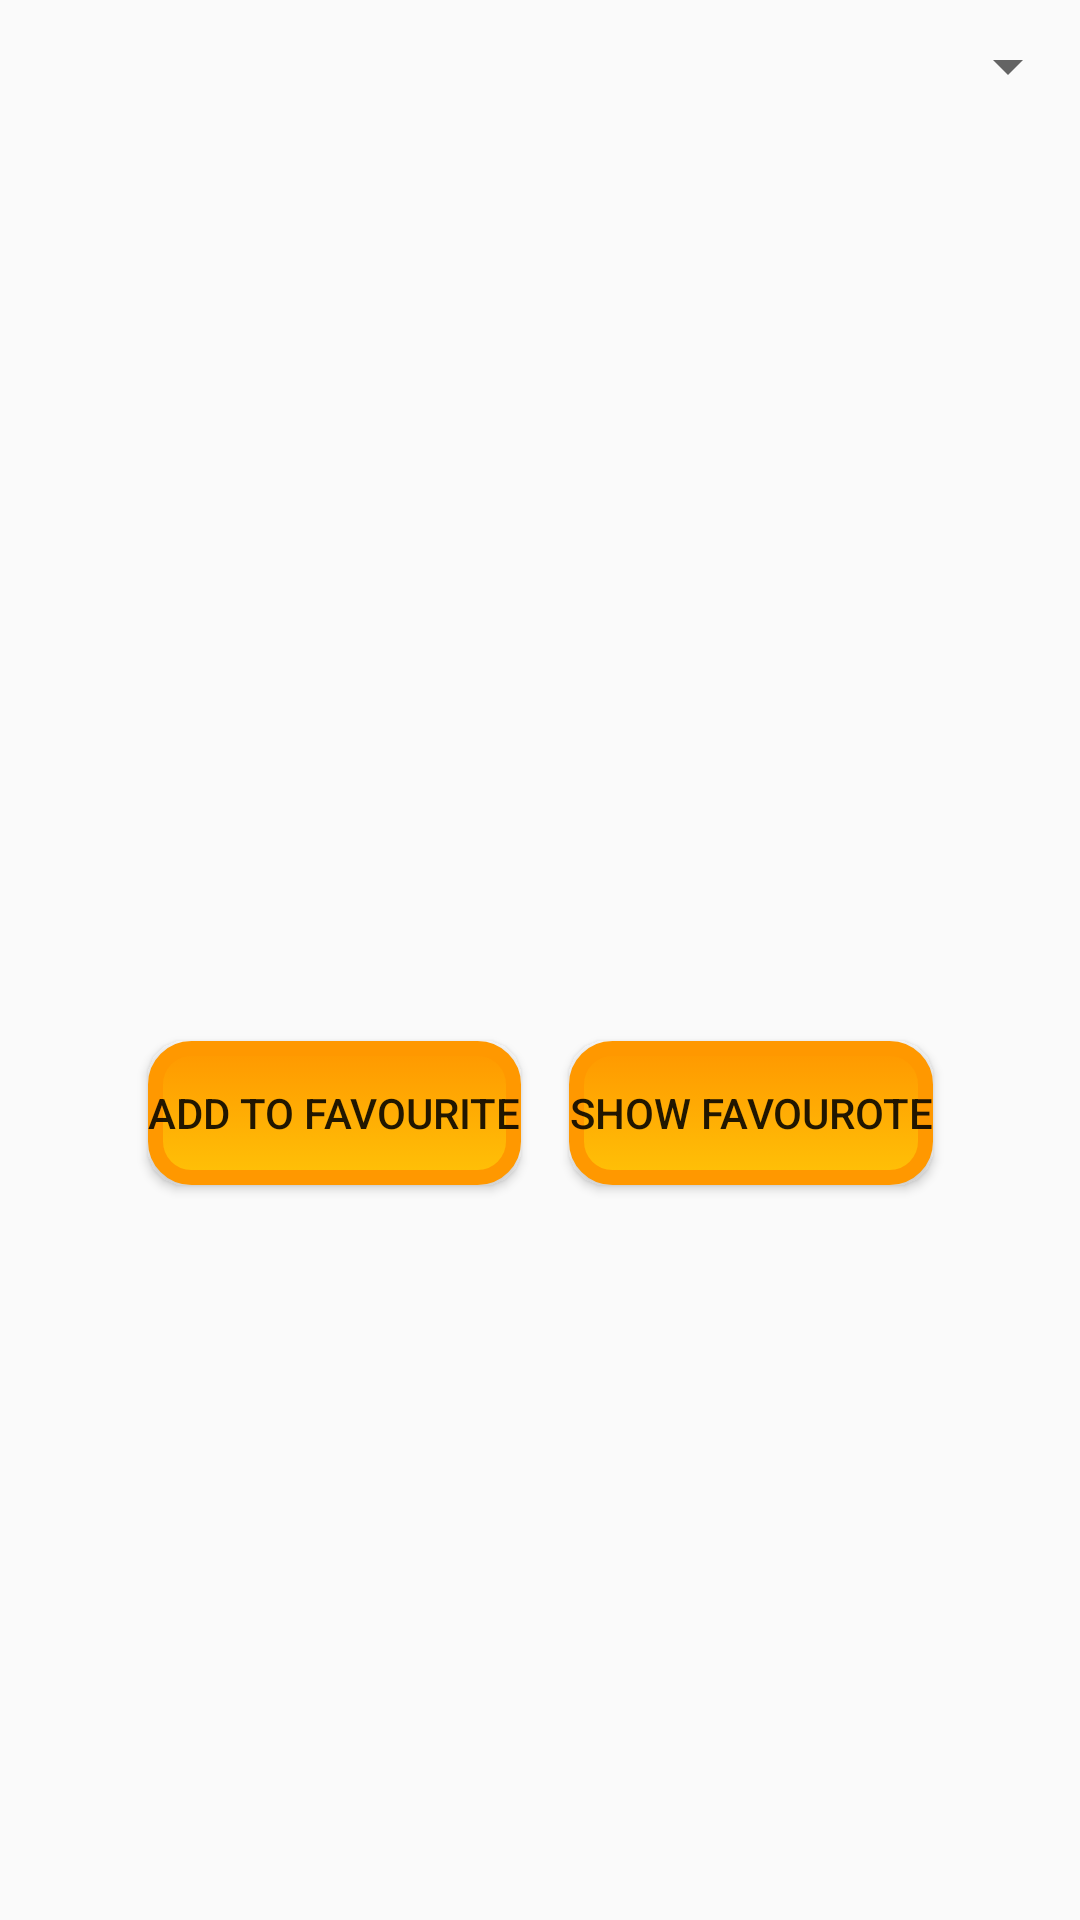

Here is an Android app screen rendered from its layout file. Give the layout XML and the strings, colors and styles it references.
<!-- AndroidManifest.xml: application theme Theme.Covid19App -->
<!-- res/layout/activity_province.xml -->
<?xml version="1.0" encoding="utf-8"?>
<androidx.constraintlayout.widget.ConstraintLayout xmlns:android="http://schemas.android.com/apk/res/android"
    xmlns:app="http://schemas.android.com/apk/res-auto"
    xmlns:tools="http://schemas.android.com/tools"
    android:layout_width="match_parent"
    android:layout_height="match_parent"
    android:background="@color/PaleTurquoise"
    tools:context=".ActivityProvince">

    <Spinner
        android:id="@+id/spinner"
        android:layout_width="fill_parent"
        android:layout_height="wrap_content"
        app:layout_constraintBottom_toTopOf="@id/recyclerviewProvince"
        app:layout_constraintEnd_toEndOf="parent"
        android:layout_marginTop="10dp"
        android:layout_centerHorizontal="true"
        app:layout_constraintStart_toStartOf="parent"
        app:layout_constraintTop_toTopOf="parent"
        />

    <androidx.recyclerview.widget.RecyclerView
        android:id="@+id/recyclerviewProvince"
        android:layout_width="match_parent"
        android:layout_height="wrap_content"
        android:layout_marginTop="68dp"
        app:layout_constraintEnd_toEndOf="parent"
        app:layout_constraintHorizontal_bias="0.0"
        app:layout_constraintStart_toStartOf="parent"
        app:layout_constraintTop_toBottomOf="@+id/spinner">

    </androidx.recyclerview.widget.RecyclerView>

    <LinearLayout
        android:layout_width="wrap_content"
        android:layout_height="wrap_content"
        android:orientation="horizontal"

        app:layout_constraintBottom_toBottomOf="parent"
        app:layout_constraintEnd_toEndOf="parent"
        app:layout_constraintStart_toStartOf="parent"
        app:layout_constraintTop_toBottomOf="@id/recyclerviewProvince">

        <Button
            android:layout_width="wrap_content"
            android:layout_height="wrap_content"
            android:onClick="provinceclicked"
            android:text="@string/add_to_favourite"
            android:layout_margin="8dp"
            android:background="@drawable/rounded_button"
            app:layout_constraintStart_toStartOf="parent" />

        <Button
            android:layout_width="wrap_content"
            android:layout_height="wrap_content"
            app:layout_constraintStart_toStartOf="parent"
            android:text="Show Favourote"
            android:layout_margin="8dp"
            android:onClick="ShowClicked"
            android:background="@drawable/rounded_button"
            />
    </LinearLayout>
</androidx.constraintlayout.widget.ConstraintLayout>
<!-- resources referenced by this layout -->
<resources>
  <!-- drawable rounded_button (drawable) -->
  <?xml version="1.0" encoding="utf-8"?>
  <selector xmlns:android="http://schemas.android.com/apk/res/android">
      <item android:state_pressed="true" >
          <shape android:shape="rectangle"  >
  
              <corners android:radius="12dp" />
  
              <stroke android:width="1dp"
                  android:color="#E91E63" />
  
              <gradient android:angle="-90"
                  android:startColor="#E91E63"
                  android:endColor="#F44336"  />
          </shape>
      </item>
      <item android:state_focused="true">
          <shape android:shape="rectangle"  >
  
              <corners android:radius="12dip" />
  
              <stroke android:width="1dip"
                  android:color="#F44336" />
  
              <solid android:color="@color/MintCream"/>
  
          </shape>
      </item>
      <item >
          <shape android:shape="rectangle"  >
  
              <corners android:radius="12dp" />
  
              <stroke android:width="5dp"
                  android:color="#FF9800" />
  
              <gradient android:angle="-90"
                  android:startColor="#FF9800"
                  android:endColor="#FFC107" />
  
          </shape>
      </item>
  
  </selector>
  <string name="add_to_favourite">Add to Favourite</string>
  <style name="Theme.Covid19App" parent="Theme.AppCompat.Light.DarkActionBar">
          
          <item name="colorPrimary">@color/MediumSlateBlue</item>
          <item name="colorPrimaryVariant">@color/purple_700</item>
          <item name="colorOnPrimary">@color/white</item>
          
          <item name="colorSecondary">@color/teal_200</item>
          <item name="colorSecondaryVariant">@color/teal_700</item>
          <item name="colorOnSecondary">@color/black</item>
          
          <item name="android:statusBarColor" tools:targetApi="l">?attr/colorPrimaryVariant</item>
          
      </style>
  <!-- not gathered from this repository: default colours our renderer supplied (Android Studio template values) -->
  <color name="purple_700">#FF3700B3</color>
  <color name="teal_200">#FF03DAC5</color>
  <color name="teal_700">#FF018786</color>
  <color name="black">#FF000000</color>
  <color name="white">#FFFFFFFF</color>
</resources>
